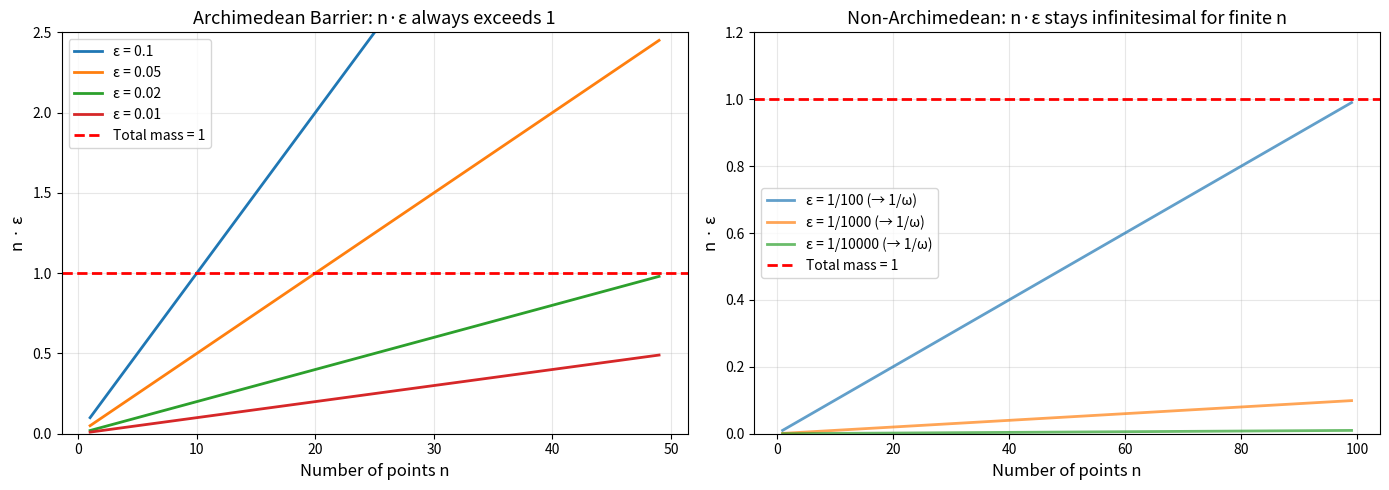
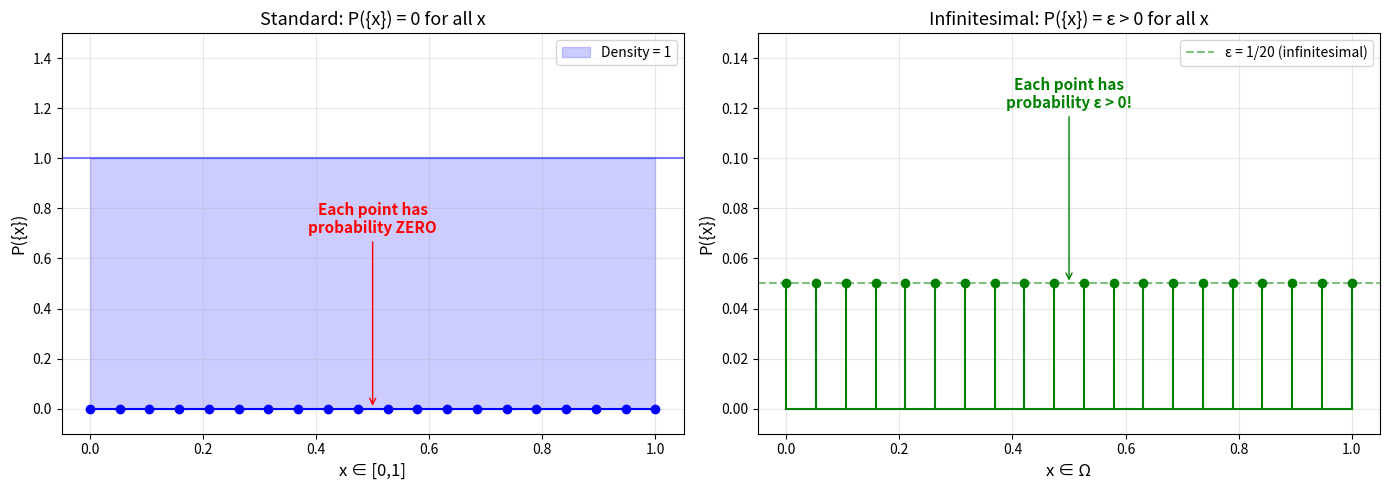
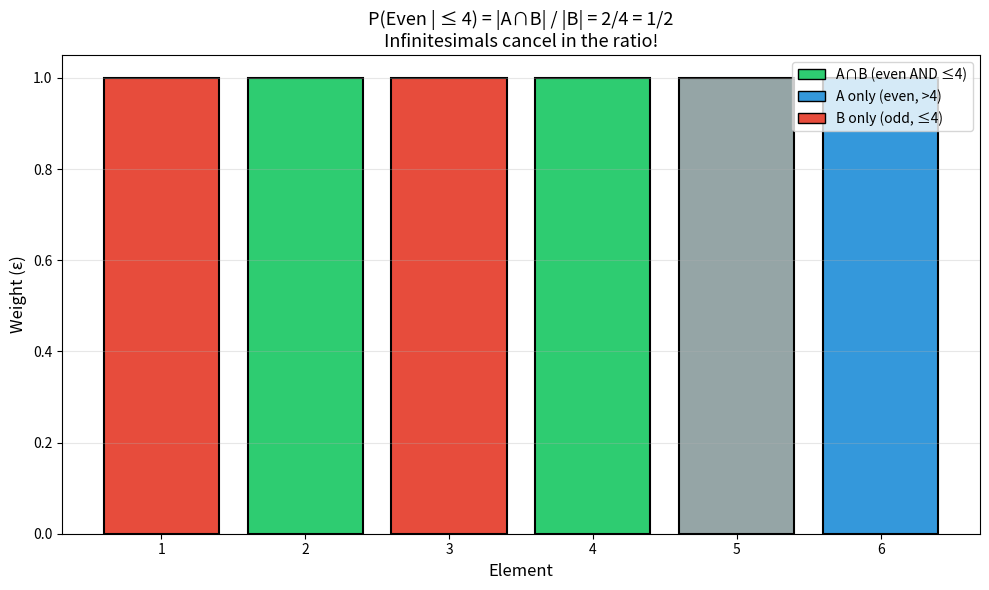

Write Python code to recreate these figures, in order.
#!/usr/bin/env python3
"""
Non-Archimedean Probability: Numerical Demonstrations

Demonstrates key properties of infinitesimal probability measures using
a concrete model: formal Laurent series in an infinitesimal ε.
"""

from fractions import Fraction
from typing import FrozenSet, Set


class InfinitesimalNumber:
    """Represents a number of the form a + b*ε where ε is infinitesimal.
    
    This is the simplest non-Archimedean ordered field extending Q:
    the field Q(ε) with ε positive and smaller than all positive rationals.
    """
    
    def __init__(self, real_part: Fraction = Fraction(0), 
                 infinitesimal_part: Fraction = Fraction(0)):
        self.real = real_part
        self.inf = infinitesimal_part
    
    def __add__(self, other):
        return InfinitesimalNumber(self.real + other.real, self.inf + other.inf)
    
    def __sub__(self, other):
        return InfinitesimalNumber(self.real - other.real, self.inf - other.inf)
    
    def __mul__(self, other):
        # (a + bε)(c + dε) = ac + (ad + bc)ε + bdε² ≈ ac + (ad+bc)ε
        # We truncate at order ε (ignoring ε² terms, which are "more infinitesimal")
        return InfinitesimalNumber(
            self.real * other.real,
            self.real * other.inf + self.inf * other.real
        )
    
    def __truediv__(self, other):
        if other.real != 0:
            # (a + bε) / (c + dε) = (a/c) + (b/c - ad/c²)ε
            r = self.real / other.real
            i = (self.inf * other.real - self.real * other.inf) / (other.real ** 2)
            return InfinitesimalNumber(r, i)
        elif other.inf != 0:
            # Division by pure infinitesimal: (a + bε) / (dε) = a/d * ε⁻¹ + b/d
            # This goes to infinity; return the leading term
            return InfinitesimalNumber(self.inf / other.inf, Fraction(0))
        else:
            raise ZeroDivisionError("Division by zero")
    
    def __gt__(self, other):
        if self.real != other.real:
            return self.real > other.real
        return self.inf > other.inf
    
    def __eq__(self, other):
        if isinstance(other, InfinitesimalNumber):
            return self.real == other.real and self.inf == other.inf
        return NotImplemented
    
    def __repr__(self):
        if self.inf == 0:
            return f"{self.real}"
        elif self.real == 0:
            return f"{self.inf}ε"
        else:
            sign = "+" if self.inf > 0 else "-"
            return f"{self.real} {sign} {abs(self.inf)}ε"
    
    def is_infinitesimal(self) -> bool:
        """True if this number is positive but smaller than all positive rationals."""
        return self.real == 0 and self.inf > 0
    
    def standard_part(self) -> Fraction:
        """The real part, discarding infinitesimal terms."""
        return self.real


# Convenience constructors
ZERO = InfinitesimalNumber(Fraction(0), Fraction(0))
ONE = InfinitesimalNumber(Fraction(1), Fraction(0))
EPSILON = InfinitesimalNumber(Fraction(0), Fraction(1))


def infinitesimal_measure(epsilon: InfinitesimalNumber, 
                          subset: FrozenSet[int],
                          universe: FrozenSet[int] = None) -> InfinitesimalNumber:
    """Compute μ_ε(A) = |A| · ε"""
    n = len(subset)
    result = ZERO
    for _ in range(n):
        result = result + epsilon
    return result


def conditional_prob(epsilon: InfinitesimalNumber,
                     a: FrozenSet[int], b: FrozenSet[int]) -> InfinitesimalNumber:
    """Compute P(A|B) = μ_ε(A ∩ B) / μ_ε(B)"""
    intersection = a & b
    return infinitesimal_measure(epsilon, intersection) / infinitesimal_measure(epsilon, b)


def demo_impossibility():
    """Demo 1: No real uniform probability on infinite sets."""
    print("=" * 60)
    print("DEMO 1: Impossibility of Real Uniform Probability")
    print("=" * 60)
    print()
    print("Attempting to assign probability ε to each natural number...")
    print("For any ε > 0, we need n·ε ≤ 1 for all n.")
    print()
    
    for eps in [Fraction(1, 10), Fraction(1, 100), Fraction(1, 1000000)]:
        n_break = int(1 / eps) + 1
        print(f"  ε = {eps}: fails at n = {n_break}, since {n_break}·{eps} = {n_break * eps} > 1")
    
    print()
    print("CONCLUSION: No positive real ε works. The Archimedean property")
    print("of ℝ prevents uniform probability on infinite sets.")
    print()


def demo_finite_additivity():
    """Demo 2: Finite additivity of infinitesimal measures."""
    print("=" * 60)
    print("DEMO 2: Finite Additivity of Infinitesimal Measures")
    print("=" * 60)
    print()
    
    A = frozenset({1, 2, 3})
    B = frozenset({4, 5})
    AuB = A | B
    
    eps = EPSILON
    mu_A = infinitesimal_measure(eps, A)
    mu_B = infinitesimal_measure(eps, B)
    mu_AuB = infinitesimal_measure(eps, AuB)
    mu_sum = mu_A + mu_B
    
    print(f"  A = {set(A)}, B = {set(B)}")
    print(f"  A ∪ B = {set(AuB)}")
    print(f"  μ(A) = {mu_A}")
    print(f"  μ(B) = {mu_B}")
    print(f"  μ(A) + μ(B) = {mu_sum}")
    print(f"  μ(A ∪ B) = {mu_AuB}")
    print(f"  μ(A ∪ B) = μ(A) + μ(B)? {mu_AuB == mu_sum}")
    print()


def demo_normalization():
    """Demo 3: Normalization to probability 1."""
    print("=" * 60)
    print("DEMO 3: Normalization — Total Mass = 1")
    print("=" * 60)
    print()
    
    for n in [3, 5, 10, 100]:
        universe = frozenset(range(n))
        eps = InfinitesimalNumber(Fraction(1, n), Fraction(0))
        total = infinitesimal_measure(eps, universe)
        print(f"  n = {n}: ε = 1/{n}, μ(Ω) = {total}")
    
    print()
    print("  With ε = 1/n, every n-element space has total mass exactly 1.")
    print()


def demo_conditional_probability():
    """Demo 4: Conditional probability reduces to counting."""
    print("=" * 60)
    print("DEMO 4: Conditional Probability = Counting Formula")
    print("=" * 60)
    print()
    
    universe = frozenset({1, 2, 3, 4, 5, 6})  # Die roll
    A = frozenset({2, 4, 6})  # Even
    B = frozenset({1, 2, 3, 4})  # ≤ 4
    
    eps = EPSILON
    p_cond = conditional_prob(eps, A, B)
    
    intersection = A & B
    classical = Fraction(len(intersection), len(B))
    
    print(f"  Ω = {set(universe)} (fair die)")
    print(f"  A = {set(A)} (even)")
    print(f"  B = {set(B)} (≤ 4)")
    print(f"  A ∩ B = {set(intersection)}")
    print(f"  P(A|B) via infinitesimals = {p_cond}")
    print(f"  P(A|B) via counting = |A∩B|/|B| = {len(intersection)}/{len(B)} = {classical}")
    print(f"  Match? {p_cond.standard_part() == classical}")
    print()
    
    # Conditioning on a singleton — impossible in standard theory!
    C = frozenset({3})
    p_singleton = conditional_prob(eps, A, C)
    print(f"  Conditioning on singleton: P(even | {{3}}) = {p_singleton}")
    print(f"  (In standard probability, this requires measure-theoretic machinery)")
    print()


def demo_dichotomy():
    """Demo 5: Archimedean vs Non-Archimedean."""
    print("=" * 60)
    print("DEMO 5: The Infinitesimal Dichotomy")
    print("=" * 60)
    print()
    
    print("  Q (rationals): Archimedean — no infinitesimals")
    print("    For any q > 0, there exists n with 1/n ≤ q:")
    for q in [Fraction(1, 100), Fraction(1, 10**6), Fraction(1, 10**12)]:
        n = int(1 / q)
        print(f"      q = {q}, n = {n}, 1/{n} = {Fraction(1, n)} ≤ {q}? {Fraction(1, n) <= q}")
    
    print()
    print("  Q(ε) (rationals with infinitesimal): Non-Archimedean")
    print(f"    ε = {EPSILON}")
    print(f"    ε > 0? {EPSILON > ZERO}")
    print(f"    ε is infinitesimal? {EPSILON.is_infinitesimal()}")
    print(f"    For any n, n·ε = {InfinitesimalNumber(Fraction(0), Fraction(1000000))} < 1")
    print()


def demo_anti_cancellation():
    """Demo 6: Anti-cancellation principle."""
    print("=" * 60)
    print("DEMO 6: Anti-Cancellation — Positive Sums Stay Positive")
    print("=" * 60)
    print()
    
    weights = [EPSILON, EPSILON, EPSILON, EPSILON, EPSILON]
    total = ZERO
    for w in weights:
        total = total + w
    
    print(f"  Weights: [{', '.join(str(w) for w in weights)}]")
    print(f"  Sum = {total}")
    print(f"  Sum > 0? {total > ZERO}")
    print()
    print("  Even though each weight is infinitesimal, their sum is positive.")
    print("  This is the algebraic engine behind infinitesimal probability.")
    print()


if __name__ == "__main__":
    print("╔══════════════════════════════════════════════════════════╗")
    print("║  NON-ARCHIMEDEAN PROBABILITY: NUMERICAL DEMONSTRATIONS  ║")
    print("╚══════════════════════════════════════════════════════════╝")
    print()
    
    demo_impossibility()
    demo_finite_additivity()
    demo_normalization()
    demo_conditional_probability()
    demo_dichotomy()
    demo_anti_cancellation()
    
    print("=" * 60)
    print("All demonstrations complete.")
    print("Key insight: Infinitesimal probability resolves the tension")
    print("between equal weights and finite total mass by moving to")
    print("non-Archimedean ordered fields.")


#!/usr/bin/env python3
"""
Visualization: Non-Archimedean vs Standard Probability

Compares standard real-valued probability (where point masses = 0)
with infinitesimal probability (where point masses = ε > 0).
"""

import matplotlib
matplotlib.use('Agg')
import matplotlib.pyplot as plt
import numpy as np

def plot_archimedean_barrier():
    """Plot showing how n·ε exceeds 1 for any real ε > 0."""
    fig, axes = plt.subplots(1, 2, figsize=(14, 5))
    
    # Left: n*ε vs n for various ε
    ax1 = axes[0]
    ns = np.arange(1, 50)
    for eps in [0.1, 0.05, 0.02, 0.01]:
        values = ns * eps
        ax1.plot(ns, values, label=f'ε = {eps}', linewidth=2)
    ax1.axhline(y=1, color='red', linestyle='--', linewidth=2, label='Total mass = 1')
    ax1.set_xlabel('Number of points n', fontsize=12)
    ax1.set_ylabel('n · ε', fontsize=12)
    ax1.set_title('Archimedean Barrier: n·ε always exceeds 1', fontsize=13)
    ax1.legend(fontsize=10)
    ax1.set_ylim(0, 2.5)
    ax1.grid(True, alpha=0.3)
    
    # Right: Infinitesimal measure stays bounded
    ax2 = axes[1]
    ns = np.arange(1, 100)
    # Simulate infinitesimal: use 1/N for large N
    for N in [100, 1000, 10000]:
        eps = 1.0 / N
        values = ns * eps
        ax2.plot(ns, values, label=f'ε = 1/{N} (→ 1/ω)', linewidth=2, alpha=0.7)
    ax2.axhline(y=1, color='red', linestyle='--', linewidth=2, label='Total mass = 1')
    ax2.set_xlabel('Number of points n', fontsize=12)
    ax2.set_ylabel('n · ε', fontsize=12)
    ax2.set_title('Non-Archimedean: n·ε stays infinitesimal for finite n', fontsize=13)
    ax2.legend(fontsize=10)
    ax2.set_ylim(0, 1.2)
    ax2.grid(True, alpha=0.3)
    
    plt.tight_layout()
    plt.savefig('archimedean_barrier.png', dpi=150, bbox_inches='tight')
    plt.close()
    print("Saved: archimedean_barrier.png")


def plot_measure_comparison():
    """Plot comparing standard vs infinitesimal measures."""
    fig, axes = plt.subplots(1, 2, figsize=(14, 5))
    
    # Left: Standard probability on [0,1] — point masses are 0
    ax1 = axes[0]
    x_points = np.linspace(0, 1, 20)
    ax1.stem(x_points, np.zeros_like(x_points), linefmt='b-', markerfmt='bo', basefmt='b-')
    ax1.fill_between([0, 1], 0, 1, alpha=0.2, color='blue', label='Density = 1')
    ax1.axhline(y=1, color='blue', linestyle='-', alpha=0.5)
    ax1.set_xlabel('x ∈ [0,1]', fontsize=12)
    ax1.set_ylabel('P({x})', fontsize=12)
    ax1.set_title('Standard: P({x}) = 0 for all x', fontsize=13)
    ax1.set_ylim(-0.1, 1.5)
    ax1.legend(fontsize=10)
    ax1.grid(True, alpha=0.3)
    ax1.annotate('Each point has\nprobability ZERO', xy=(0.5, 0), xytext=(0.5, 0.7),
                fontsize=11, ha='center', arrowprops=dict(arrowstyle='->', color='red'),
                color='red', fontweight='bold')
    
    # Right: Infinitesimal probability — point masses are ε > 0
    ax2 = axes[1]
    n = 20
    x_points = np.linspace(0, 1, n)
    eps_display = 0.05  # Visual representation of infinitesimal
    ax2.stem(x_points, np.full_like(x_points, eps_display), 
             linefmt='g-', markerfmt='go', basefmt='g-')
    ax2.axhline(y=eps_display, color='green', linestyle='--', alpha=0.5, 
                label=f'ε = 1/{n} (infinitesimal)')
    ax2.set_xlabel('x ∈ Ω', fontsize=12)
    ax2.set_ylabel('P({x})', fontsize=12)
    ax2.set_title(f'Infinitesimal: P({{x}}) = ε > 0 for all x', fontsize=13)
    ax2.set_ylim(-0.01, 0.15)
    ax2.legend(fontsize=10)
    ax2.grid(True, alpha=0.3)
    ax2.annotate('Each point has\nprobability ε > 0!', xy=(0.5, eps_display), 
                xytext=(0.5, 0.12),
                fontsize=11, ha='center', arrowprops=dict(arrowstyle='->', color='green'),
                color='green', fontweight='bold')
    
    plt.tight_layout()
    plt.savefig('measure_comparison.png', dpi=150, bbox_inches='tight')
    plt.close()
    print("Saved: measure_comparison.png")


def plot_conditional_probability():
    """Plot showing conditional probability computation."""
    fig, ax = plt.subplots(figsize=(10, 6))
    
    # Universe = {1,...,6}, A = even, B = ≤ 4
    universe = range(1, 7)
    A = {2, 4, 6}
    B = {1, 2, 3, 4}
    AnB = A & B
    
    colors = []
    for x in universe:
        if x in AnB:
            colors.append('#2ecc71')  # green: in both
        elif x in A:
            colors.append('#3498db')  # blue: only in A
        elif x in B:
            colors.append('#e74c3c')  # red: only in B
        else:
            colors.append('#95a5a6')  # gray: neither
    
    bars = ax.bar(list(universe), [1]*6, color=colors, edgecolor='black', linewidth=1.5)
    
    ax.set_xlabel('Element', fontsize=12)
    ax.set_ylabel('Weight (ε)', fontsize=12)
    ax.set_title('P(Even | ≤ 4) = |A∩B| / |B| = 2/4 = 1/2\n'
                 'Infinitesimals cancel in the ratio!', fontsize=13)
    
    # Legend
    from matplotlib.patches import Patch
    legend_elements = [
        Patch(facecolor='#2ecc71', edgecolor='black', label='A∩B (even AND ≤4)'),
        Patch(facecolor='#3498db', edgecolor='black', label='A only (even, >4)'),
        Patch(facecolor='#e74c3c', edgecolor='black', label='B only (odd, ≤4)'),
    ]
    ax.legend(handles=legend_elements, fontsize=10, loc='upper right')
    ax.set_xticks(list(universe))
    ax.grid(True, alpha=0.3, axis='y')
    
    plt.tight_layout()
    plt.savefig('conditional_probability.png', dpi=150, bbox_inches='tight')
    plt.close()
    print("Saved: conditional_probability.png")


if __name__ == "__main__":
    plot_archimedean_barrier()
    plot_measure_comparison()
    plot_conditional_probability()
    print("\nAll visualizations generated!")
